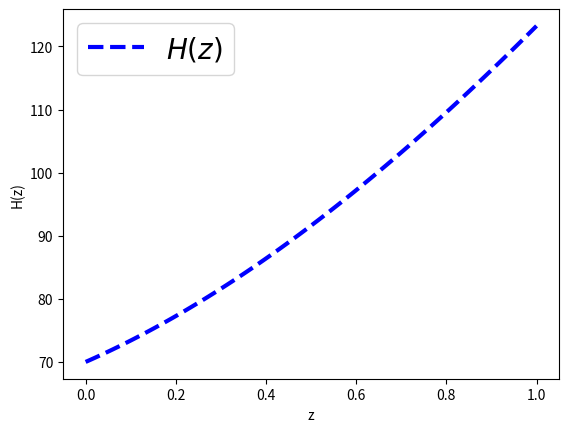

Write the Python code that produced this figure.
import matplotlib.pyplot as plt
import numpy as np
import scipy.integrate as integrate
import scipy.special as special
%matplotlib inline

z_arr = np.linspace(0., 1., 100)
y_arr = 70*np.sqrt(0.3*(1+z_arr)**3+0.7)

plt.plot(z_arr, y_arr, linestyle='--' , linewidth=3., color='b', label=r'$H(z)$')
plt.xlabel('z')
plt.ylabel('H(z)')
plt.legend(fontsize=20, loc=2)
plt.show()
